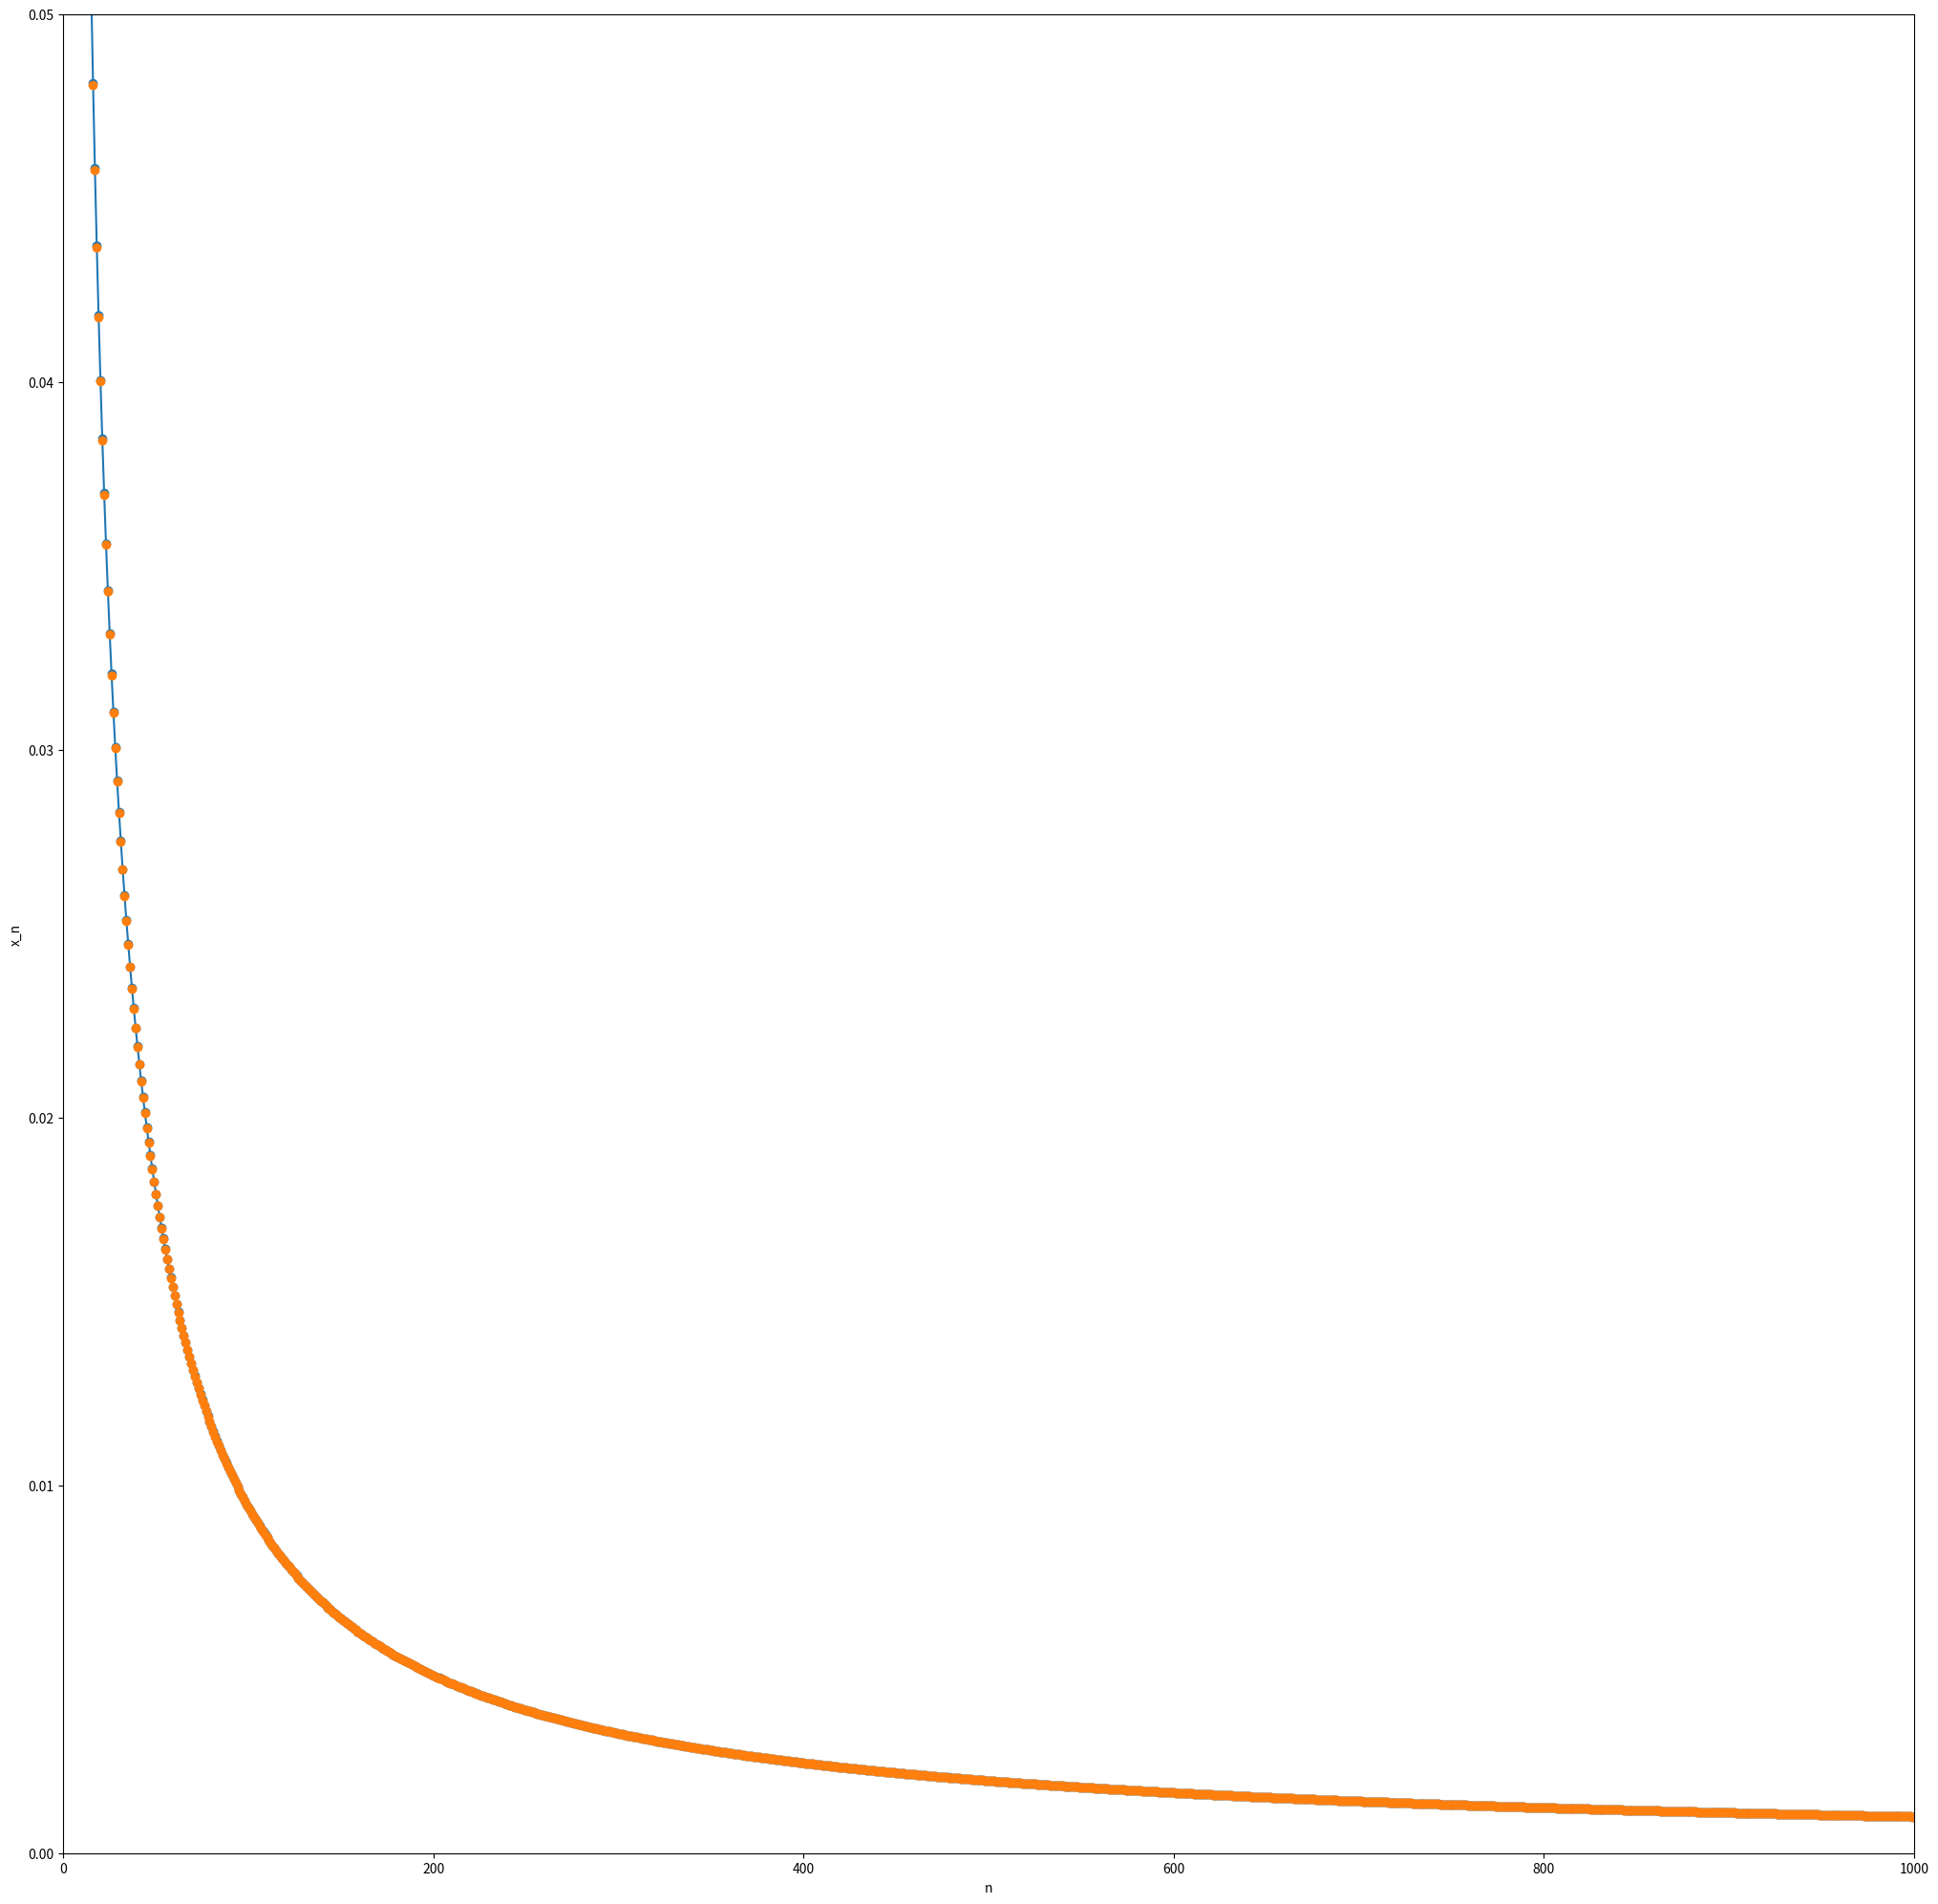

Recreate this plot in Python.

#! /usr/bin/python3
from numpy import *
import matplotlib.pyplot as plt # from pylab import plot,sho
import warnings
warnings.filterwarnings("ignore")



# Puedo crear una funcion recursiva pero debido a que se pide 1000 iteraciones
# y se necesita los 100 elementos . No me conviene
def Feigenbaum(x_n, r):
    return r * x_n * (1 - x_n)


lista1 = [0] * 1000  # Crea una lista de 1000 elemnentos(lista mutable)
lista2 = [0] * 1000
lista3 = [0] * 1000
for i, x_n1 in enumerate(lista1):
    if i == 0:
        x_n1 = 0.45  # caso base
    else:
        x_n1 = Feigenbaum(lista1[i - 1], 1)

    lista1[i] = x_n1

for i, x_n1 in enumerate(lista2):
    if i == 0:
        x_n1 = 0.5  # caso base
    else:
        x_n1 = Feigenbaum(lista2[i - 1], 1)

    lista2[i] = x_n1

for i, x_n1 in enumerate(lista3):
    if i == 0:
        x_n1 = 0.55  # caso base
    else:
        x_n1 = Feigenbaum(lista3[i - 1], 1)

    lista3[i] = x_n1

'''
# Fuente https://matplotlib.org/api/_as_gen/matplotlib.pyplot.plot.html#matplotlib.pyplot.plot
',' : Marcador de pixel
'''
import matplotlib.pyplot as plt

fig = plt.figure(figsize=(25, 25))
grafico = plt.plot(range(0, 1000), lista1, ',b', range(0, 1000), lista2, 'o-', range(0, 1000), lista3, 'o')
plt.ylabel('x_n')
plt.xlabel('n')
plt.axis([0, 1000, 0, 0.05])  # los ejes limites "x" y "y"
plt.show()